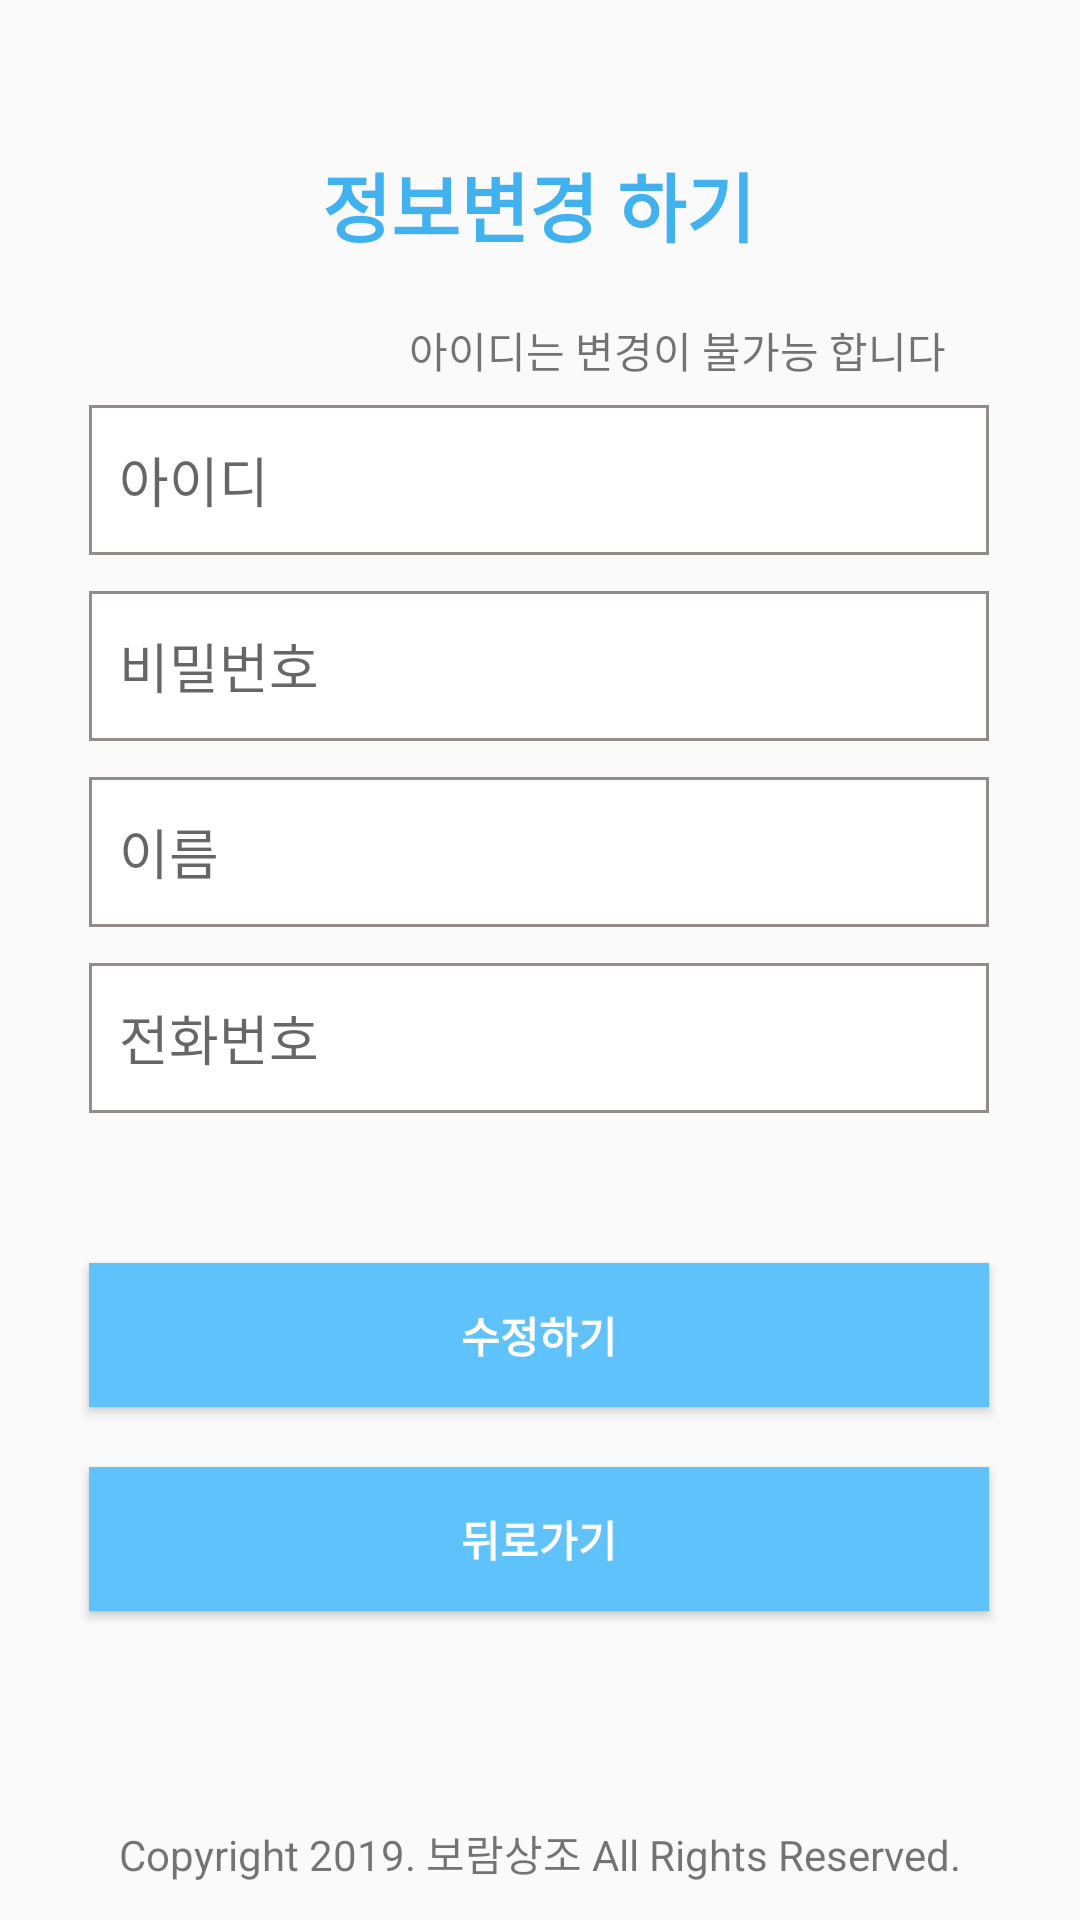

This screen was rendered from an Android layout file. Write that file and the resources it references.
<!-- AndroidManifest.xml: application theme AppTheme -->
<!-- res/layout/activity_modify.xml -->
<?xml version="1.0" encoding="utf-8"?>
<android.support.constraint.ConstraintLayout
    xmlns:android="http://schemas.android.com/apk/res/android"
    xmlns:app="http://schemas.android.com/apk/res-auto"
    xmlns:tools="http://schemas.android.com/tools"
    android:layout_width="match_parent"
    android:layout_height="match_parent">

    
    <TextView
        android:id="@+id/textView1"
        android:layout_width="wrap_content"
        android:layout_height="wrap_content"
        android:layout_marginTop="50dp"
        android:text="@string/modify_user_info_text_view_str"
        android:textColor="#42B1F0"
        android:textSize="25sp"
        android:textStyle="bold"
        app:layout_constraintEnd_toEndOf="parent"
        app:layout_constraintHorizontal_bias="0.498"
        app:layout_constraintStart_toStartOf="parent"
        app:layout_constraintTop_toTopOf="parent" />

    
    <TextView
        android:id="@+id/id_warning"
        android:layout_width="wrap_content"
        android:layout_height="wrap_content"
        android:layout_marginStart="8dp"
        android:layout_marginTop="20dp"
        android:layout_marginEnd="8dp"
        android:text="@string/id_warnings"
        app:layout_constraintEnd_toEndOf="parent"
        app:layout_constraintHorizontal_bias="0.778"
        app:layout_constraintStart_toStartOf="parent"
        app:layout_constraintTop_toBottomOf="@+id/textView1" />

    
    <EditText
        android:id="@+id/UserId_editText"
        android:layout_width="300dp"
        android:layout_height="50dp"
        android:layout_marginTop="8dp"
        android:background="@drawable/id_edit_text"
        android:ems="10"
        android:hint="@string/id_str"
        android:importantForAutofill="no"
        android:inputType="textPersonName"
        android:padding="10dip"
        app:layout_constraintEnd_toEndOf="parent"
        app:layout_constraintHorizontal_bias="0.495"
        app:layout_constraintStart_toStartOf="parent"
        app:layout_constraintTop_toBottomOf="@+id/id_warning" />

    
    <EditText
        android:id="@+id/UserPasswd_editText"
        android:layout_width="300dp"

        android:layout_height="50dp"
        android:layout_marginTop="12dp"
        android:background="@drawable/id_edit_text"
        android:ems="10"
        android:hint="@string/pw_str"
        android:importantForAutofill="no"
        android:inputType="textPersonName"
        android:padding="10dip"
        android:selectAllOnFocus="false"
        android:singleLine="false"
        app:layout_constraintEnd_toEndOf="parent"
        app:layout_constraintHorizontal_bias="0.495"
        app:layout_constraintStart_toStartOf="parent"
        app:layout_constraintTop_toBottomOf="@+id/UserId_editText" />

    
    <EditText
        android:id="@+id/UserName_editText"
        android:layout_width="300dp"

        android:layout_height="50dp"
        android:layout_marginTop="12dp"
        android:background="@drawable/id_edit_text"
        android:ems="10"
        android:hint="@string/name_str"
        android:importantForAutofill="no"
        android:inputType="textPersonName"
        android:padding="10dip"
        android:selectAllOnFocus="false"
        android:singleLine="false"
        app:layout_constraintEnd_toEndOf="parent"
        app:layout_constraintHorizontal_bias="0.495"
        app:layout_constraintStart_toStartOf="parent"
        app:layout_constraintTop_toBottomOf="@+id/UserPasswd_editText" />

    
    <EditText
        android:id="@+id/UserTel_editText"
        android:layout_width="300dp"

        android:layout_height="50dp"
        android:layout_marginTop="12dp"
        android:background="@drawable/id_edit_text"
        android:ems="10"
        android:hint="@string/tel_str"
        android:importantForAutofill="no"
        android:inputType="textPersonName"
        android:padding="10dip"
        android:selectAllOnFocus="false"
        android:singleLine="false"
        app:layout_constraintEnd_toEndOf="parent"
        app:layout_constraintHorizontal_bias="0.495"
        app:layout_constraintStart_toStartOf="parent"
        app:layout_constraintTop_toBottomOf="@+id/UserName_editText" />

    
    <Button
        android:id="@+id/cancel_button"
        android:layout_width="300dp"
        android:layout_height="wrap_content"
        android:layout_marginTop="20dp"
        android:background="#5FC2FA"
        android:text="@string/cancel_button_str"
        android:textColor="#FFFFFF"
        android:textStyle="bold"
        app:layout_constraintEnd_toEndOf="parent"
        app:layout_constraintHorizontal_bias="0.495"
        app:layout_constraintStart_toStartOf="parent"
        app:layout_constraintTop_toBottomOf="@+id/modify_button" />

    
    <Button
        android:id="@+id/modify_button"
        android:layout_width="300dp"
        android:layout_height="wrap_content"
        android:layout_marginTop="50dp"
        android:background="#5FC2FA"
        android:text="@string/modify_button_str"
        android:textColor="#FFFFFF"
        android:textStyle="bold"
        app:layout_constraintEnd_toEndOf="parent"
        app:layout_constraintHorizontal_bias="0.495"
        app:layout_constraintStart_toStartOf="parent"
        app:layout_constraintTop_toBottomOf="@+id/UserTel_editText" />

    
    <TextView
        android:id="@+id/bottom_logo"
        android:layout_width="wrap_content"
        android:layout_height="wrap_content"
        android:layout_marginBottom="12dp"
        android:text="@string/bottom_logo_str"
        app:layout_constraintBottom_toBottomOf="parent"
        app:layout_constraintEnd_toEndOf="parent"
        app:layout_constraintStart_toStartOf="parent" />

</android.support.constraint.ConstraintLayout>
<!-- resources referenced by this layout -->
<resources>
  <!-- drawable id_edit_text (drawable) -->
  <?xml version="1.0" encoding="utf-8"?>
  <selector xmlns:android="http://schemas.android.com/apk/res/android">
      <item>
          <shape android:shape="rectangle">
              <stroke android:width="1dp" android:color="#FF948B8B"/>
              <solid android:color="#FFFFFF"/>
          </shape>
      </item>
  </selector>
  <string name="bottom_logo_str">Copyright 2019. 보람상조 All Rights Reserved.</string>
  <string name="cancel_button_str">뒤로가기</string>
  <string name="id_str">아이디</string>
  <string name="id_warnings">아이디는 변경이 불가능 합니다</string>
  <string name="modify_button_str">수정하기</string>
  <string name="modify_user_info_text_view_str">정보변경 하기</string>
  <string name="name_str">이름</string>
  <string name="pw_str">비밀번호</string>
  <string name="tel_str">전화번호</string>
  <style name="AppTheme" parent="Theme.AppCompat.Light.DarkActionBar">
          
          
          <item name="colorPrimary">#A1CDE1</item>
          <item name="colorPrimaryDark">#5DA4BE</item>
          <item name="colorAccent">@color/colorAccent</item>
      </style>
  <!-- not gathered from this repository: default colours our renderer supplied (Android Studio template values) -->
  <color name="colorAccent">#FF03DAC5</color>
</resources>
